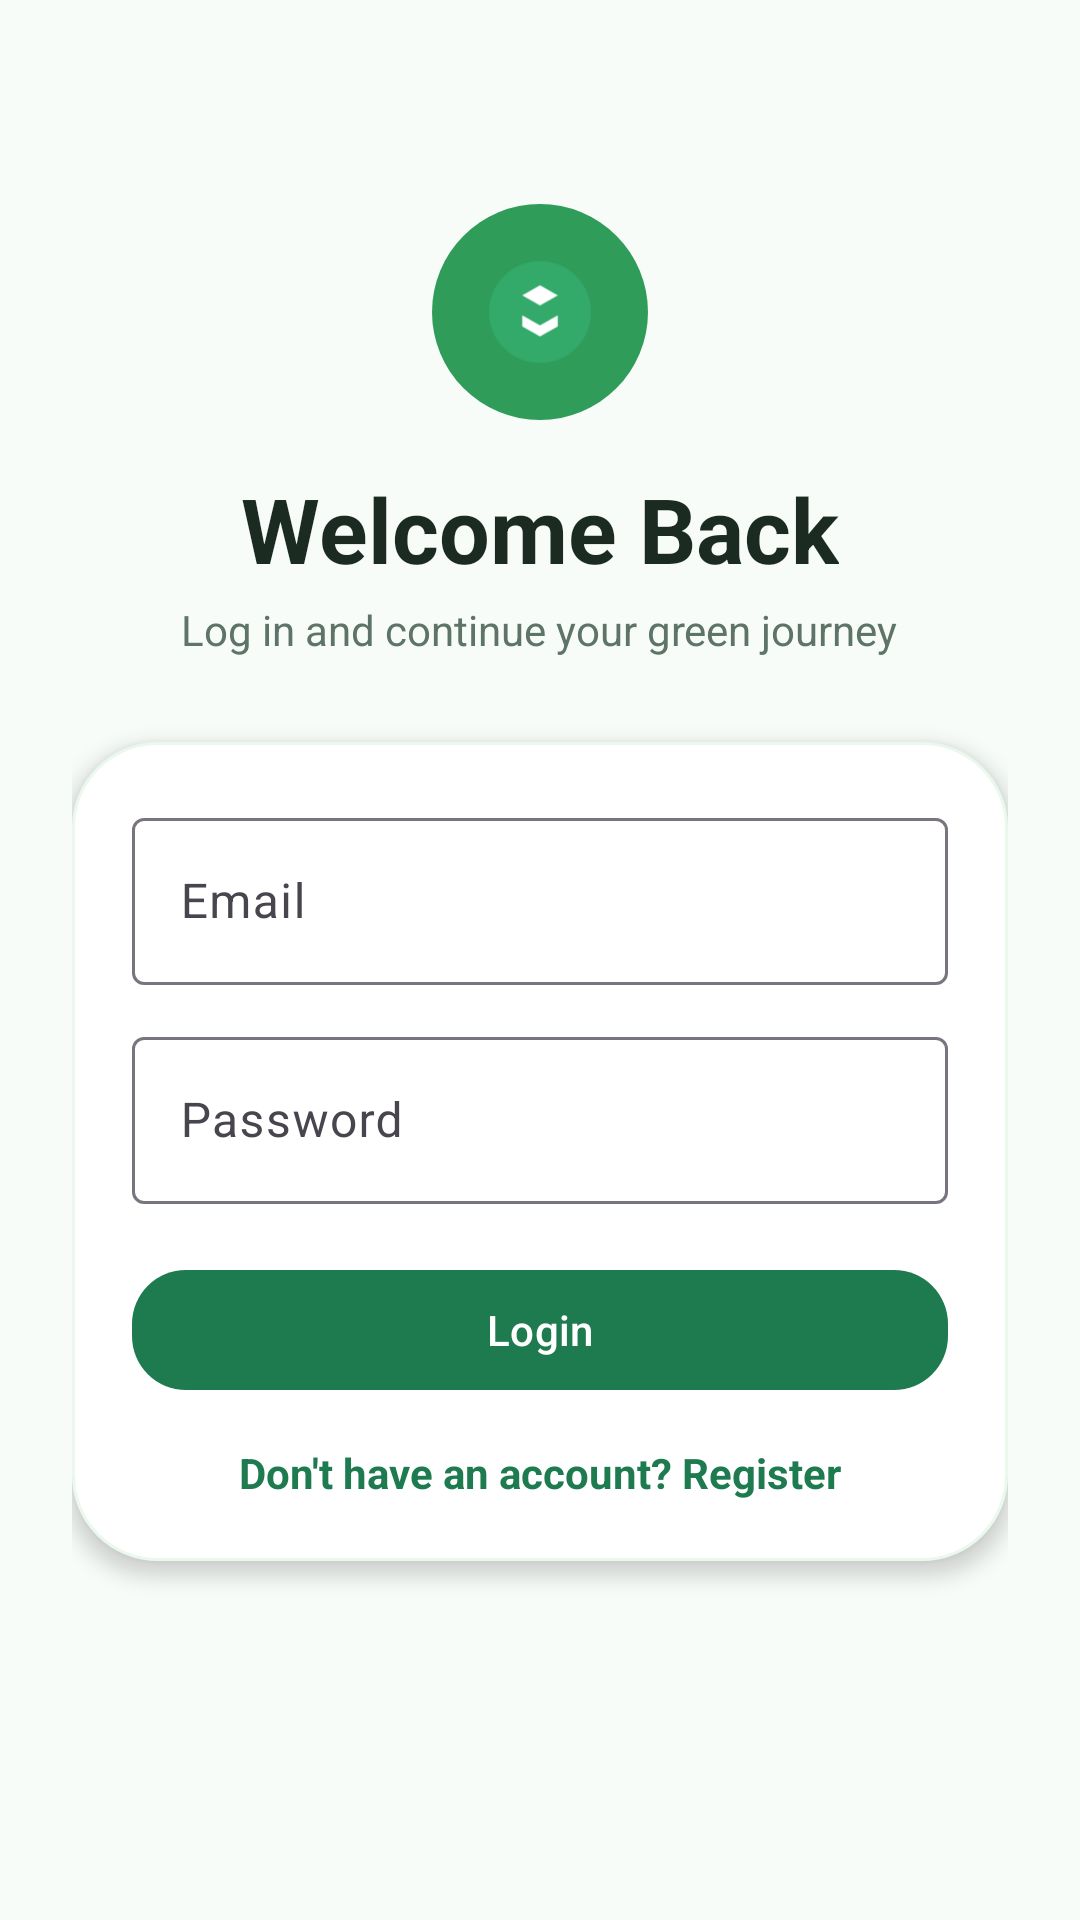

This screen was rendered from an Android layout file. Write that file and the resources it references.
<!-- AndroidManifest.xml: application theme Theme.RecyclingRewardsApp -->
<!-- res/layout/fragment_login.xml -->
<?xml version="1.0" encoding="utf-8"?>
<ScrollView xmlns:android="http://schemas.android.com/apk/res/android"
    xmlns:app="http://schemas.android.com/apk/res-auto"
    android:layout_width="match_parent"
    android:layout_height="match_parent"
    android:fillViewport="true"
    android:padding="24dp">

    <LinearLayout
        android:layout_width="match_parent"
        android:layout_height="wrap_content"
        android:orientation="vertical"
        android:gravity="center_horizontal"
        android:paddingTop="44dp"
        android:paddingBottom="24dp">

        <FrameLayout
            android:id="@+id/logoHolder"
            android:layout_width="72dp"
            android:layout_height="72dp"
            android:background="@drawable/bg_circle_green"
            android:padding="16dp">

            <ImageView
                android:layout_width="match_parent"
                android:layout_height="match_parent"
                android:src="@drawable/ic_launcher_foreground"
                android:contentDescription="logo" />
        </FrameLayout>

        <TextView
            android:layout_width="wrap_content"
            android:layout_height="wrap_content"
            android:layout_marginTop="16dp"
            android:text="@string/welcome_back"
            android:textColor="@color/eco_text_primary"
            android:textSize="30sp"
            android:textStyle="bold" />

        <TextView
            android:layout_width="wrap_content"
            android:layout_height="wrap_content"
            android:layout_marginTop="4dp"
            android:text="@string/login_subtitle"
            android:textColor="@color/eco_text_secondary"
            android:textSize="14sp" />

        <LinearLayout
            android:id="@+id/formContainer"
            android:layout_width="match_parent"
            android:layout_height="wrap_content"
            android:layout_marginTop="28dp"
            android:background="@drawable/bg_bubble_card"
            android:elevation="4dp"
            android:orientation="vertical"
            android:padding="20dp">

            <com.google.android.material.textfield.TextInputLayout
                style="@style/Widget.Material3.TextInputLayout.OutlinedBox"
                android:layout_width="match_parent"
                android:layout_height="wrap_content"
                android:hint="@string/email">

                <com.google.android.material.textfield.TextInputEditText
                    android:id="@+id/etEmail"
                    android:layout_width="match_parent"
                    android:layout_height="wrap_content"
                    android:inputType="textEmailAddress" />
            </com.google.android.material.textfield.TextInputLayout>

            <com.google.android.material.textfield.TextInputLayout
                style="@style/Widget.Material3.TextInputLayout.OutlinedBox"
                android:layout_width="match_parent"
                android:layout_height="wrap_content"
                android:layout_marginTop="12dp"
                android:hint="@string/password">

                <com.google.android.material.textfield.TextInputEditText
                    android:id="@+id/etPassword"
                    android:layout_width="match_parent"
                    android:layout_height="wrap_content"
                    android:inputType="textPassword" />
            </com.google.android.material.textfield.TextInputLayout>

            <com.google.android.material.button.MaterialButton
                android:id="@+id/btnLogin"
                android:layout_width="match_parent"
                android:layout_height="wrap_content"
                android:layout_marginTop="18dp"
                android:text="@string/login"
                app:cornerRadius="18dp" />

            <TextView
                android:id="@+id/tvRegister"
                android:layout_width="wrap_content"
                android:layout_height="wrap_content"
                android:layout_gravity="center_horizontal"
                android:layout_marginTop="14dp"
                android:text="@string/dont_have_account"
                android:textColor="@color/eco_green_700"
                android:textStyle="bold" />
        </LinearLayout>

    </LinearLayout>
</ScrollView>
<!-- resources referenced by this layout -->
<resources>
  <color name="eco_green_700">#1E7A4F</color>
  <color name="eco_text_primary">#1B2B22</color>
  <color name="eco_text_secondary">#5E7468</color>
  <!-- drawable bg_bubble_card (drawable) -->
  <shape xmlns:android="http://schemas.android.com/apk/res/android" android:shape="rectangle">
      <solid android:color="@color/eco_card" />
      <corners android:radius="28dp" />
      <stroke
          android:width="1dp"
          android:color="@color/eco_green_50" />
  </shape>
  <!-- drawable bg_circle_green (drawable) -->
  <shape xmlns:android="http://schemas.android.com/apk/res/android" android:shape="oval">
      <solid android:color="@color/eco_green_500" />
  </shape>
  <!-- drawable ic_launcher_foreground (drawable) -->
  <vector xmlns:android="http://schemas.android.com/apk/res/android"
      android:width="108dp"
      android:height="108dp"
      android:viewportWidth="108"
      android:viewportHeight="108">
      <path
          android:fillColor="#33A96A"
          android:pathData="M54,8A46,46 0,1 0,54 100A46,46 0,1 0,54 8Z" />
      <path
          android:fillColor="#FFFFFF"
          android:pathData="M54,30l16,9 -16,9 -16,-9zM38,57l16,9 16,-9v10l-16,9 -16,-9z" />
  </vector>
  <string name="dont_have_account">Don\'t have an account? Register</string>
  <string name="email">Email</string>
  <string name="login">Login</string>
  <string name="login_subtitle">Log in and continue your green journey</string>
  <string name="password">Password</string>
  <string name="welcome_back">Welcome Back</string>
  <style name="Theme.RecyclingRewardsApp" parent="Theme.Material3.Light.NoActionBar">
          <item name="colorPrimary">@color/green_primary</item>
          <item name="colorOnPrimary">@color/white</item>
          <item name="colorSecondary">@color/green_accent</item>
          <item name="android:statusBarColor">@android:color/transparent</item>
          <item name="android:windowLightStatusBar">true</item>
          <item name="android:navigationBarColor">@color/surface</item>
          <item name="android:windowBackground">@color/surface</item>
      </style>
  <color name="eco_card">#FFFFFF</color>
  <color name="eco_green_50">#EAF8EE</color>
  <color name="eco_green_500">#2F9C5A</color>
  <color name="green_primary">#1E7A4F</color>
  <color name="white">#FFFFFF</color>
  <color name="green_accent">#60BF7A</color>
  <color name="surface">#F8FCF9</color>
</resources>
